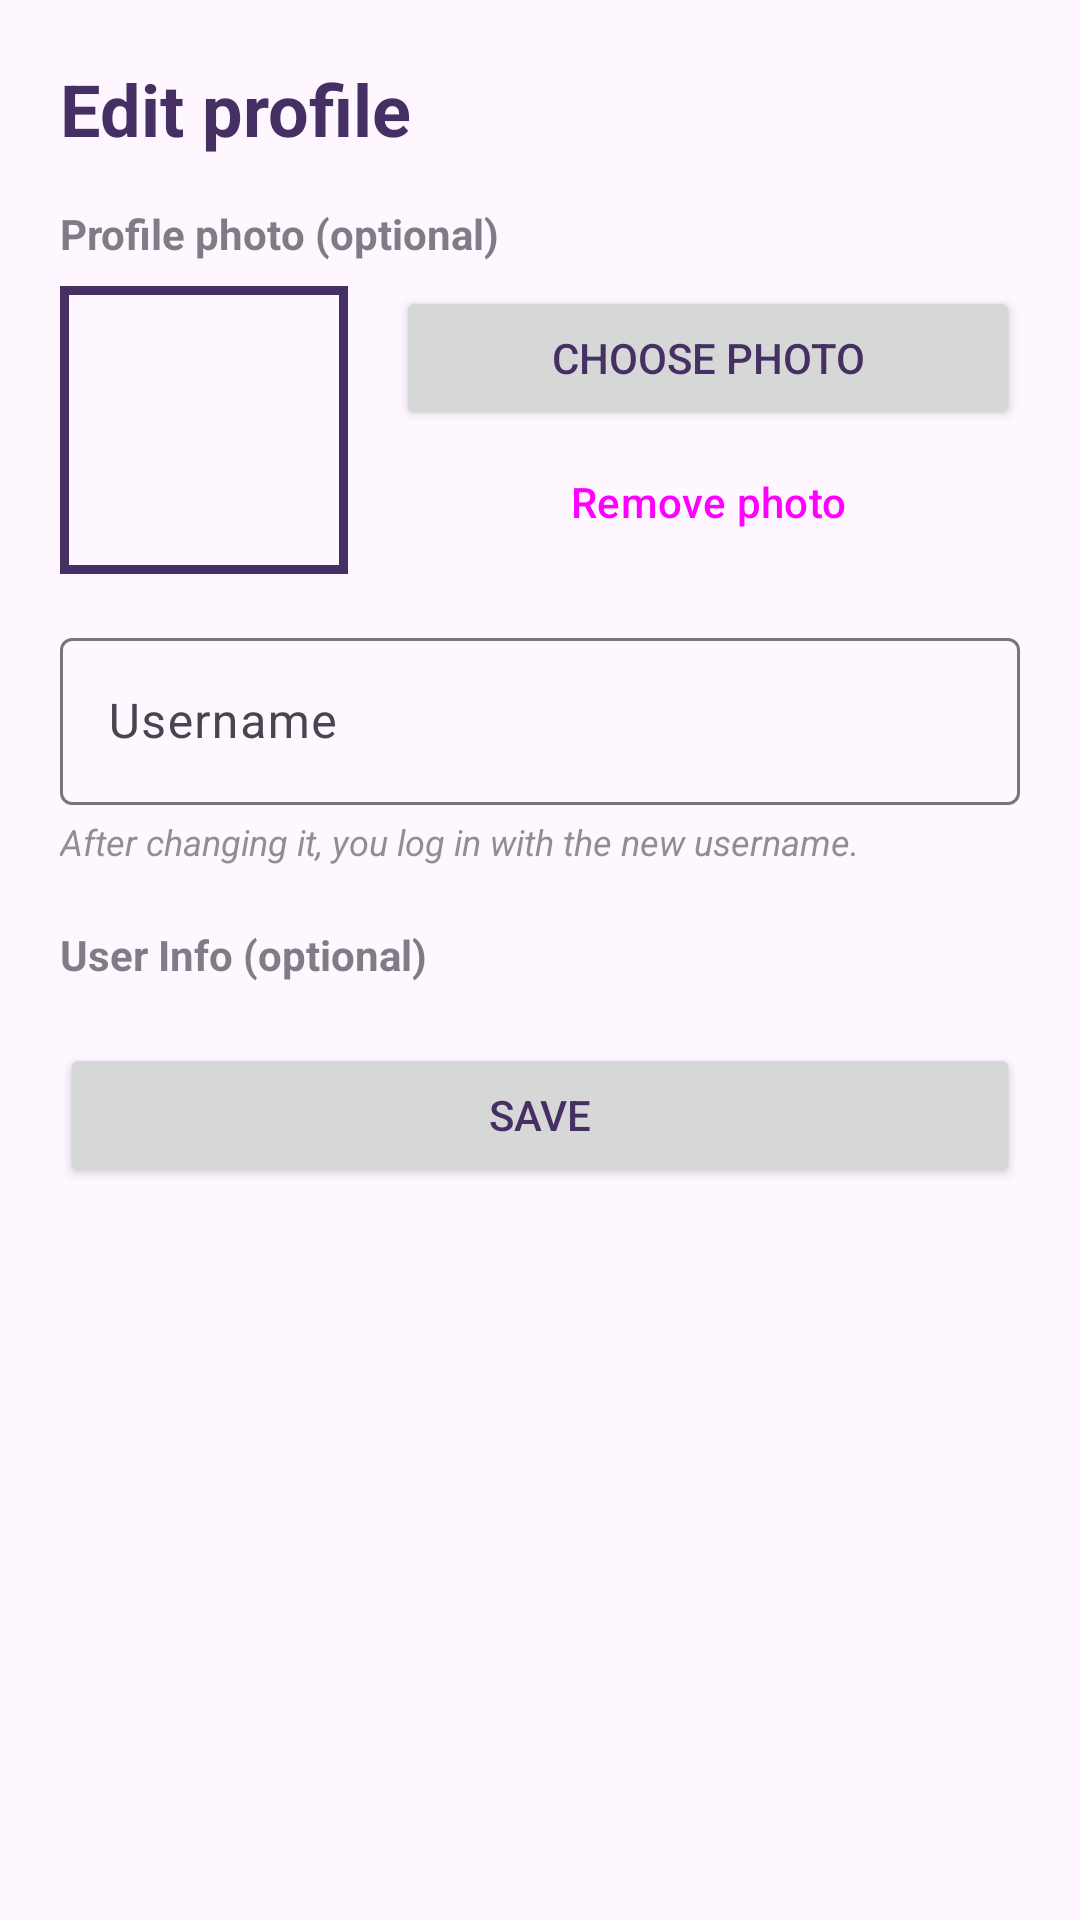

Layout XML and referenced resources for this Android screen:
<!-- AndroidManifest.xml: application theme Theme.Roverhood -->
<!-- res/layout/dialog_edit_profile.xml -->
<?xml version="1.0" encoding="utf-8"?>
<androidx.core.widget.NestedScrollView xmlns:android="http://schemas.android.com/apk/res/android"
    xmlns:app="http://schemas.android.com/apk/res-auto"
    xmlns:tools="http://schemas.android.com/tools"
    android:layout_width="match_parent"
    android:layout_height="wrap_content"
    tools:context=".dialogs.EditProfile">

    <LinearLayout
        android:layout_width="match_parent"
        android:layout_height="wrap_content"
        android:orientation="vertical"
        android:padding="20dp">

        <TextView
            android:layout_width="wrap_content"
            android:layout_height="wrap_content"
            android:text="Edit profile"
            android:textColor="?attr/colorPrimary"
            android:textSize="24sp"
            android:textStyle="bold" />

        <TextView
            android:layout_width="wrap_content"
            android:layout_height="wrap_content"
            android:layout_marginTop="16dp"
            android:alpha="0.7"
            android:text="Profile photo (optional)"
            android:textStyle="bold" />

        <LinearLayout
            android:layout_width="match_parent"
            android:layout_height="wrap_content"
            android:layout_marginTop="8dp"
            android:gravity="center_vertical"
            android:orientation="horizontal">

            
            <FrameLayout
                android:layout_width="96dp"
                android:layout_height="96dp"
                android:padding="3dp"
                android:background="?attr/colorPrimary"
                android:clipToPadding="true"
                android:clipChildren="true">

                <ImageView
                    android:id="@+id/photoPreview"
                    android:layout_width="match_parent"
                    android:layout_height="match_parent"
                    android:background="?android:attr/colorBackground"
                    android:scaleType="centerCrop"
                    android:contentDescription="Profile photo"
                    android:src="@drawable/image_choose" />
            </FrameLayout>

            <LinearLayout
                android:layout_width="0dp"
                android:layout_height="wrap_content"
                android:layout_weight="1"
                android:layout_marginStart="16dp"
                android:orientation="vertical">

                <Button
                    android:id="@+id/choosePhotoButton"
                    android:layout_width="match_parent"
                    android:layout_height="wrap_content"
                    android:text="Choose photo" />

                <Button
                    android:id="@+id/removePhotoButton"
                    style="@style/Widget.Material3.Button.TextButton"
                    android:layout_width="match_parent"
                    android:layout_height="wrap_content"
                    android:text="Remove photo" />
            </LinearLayout>
        </LinearLayout>

        <com.google.android.material.textfield.TextInputLayout
            android:id="@+id/usernameLayout"
            android:layout_width="match_parent"
            android:layout_height="wrap_content"
            android:layout_marginTop="16dp"
            android:hint="Username">

            <com.google.android.material.textfield.TextInputEditText
                android:id="@+id/usernameInput"
                android:layout_width="match_parent"
                android:layout_height="wrap_content"
                android:inputType="text"
                android:maxLength="15"
                android:maxLines="1" />
        </com.google.android.material.textfield.TextInputLayout>

        <TextView
            android:id="@+id/usernameNote"
            android:layout_width="wrap_content"
            android:layout_height="wrap_content"
            android:layout_marginTop="4dp"
            android:alpha="0.6"
            android:text="After changing it, you log in with the new username."
            android:textSize="12sp"
            android:textStyle="italic" />

        
        <com.google.android.material.textfield.TextInputLayout
            android:id="@+id/teamLayout"
            style="@style/Widget.Material3.TextInputLayout.OutlinedBox.ExposedDropdownMenu"
            android:layout_width="match_parent"
            android:layout_height="wrap_content"
            android:layout_marginTop="16dp"
            android:hint="Team"
            android:visibility="gone"
            app:helperText="New teams are created from the Teams list"
            tools:visibility="visible">

            <com.google.android.material.textfield.MaterialAutoCompleteTextView
                android:id="@+id/teamInput"
                android:layout_width="match_parent"
                android:layout_height="wrap_content"
                android:inputType="none"
                android:maxLines="1" />
        </com.google.android.material.textfield.TextInputLayout>

        
        <com.google.android.material.textfield.TextInputLayout
            android:id="@+id/roleLayout"
            style="@style/Widget.Material3.TextInputLayout.OutlinedBox.ExposedDropdownMenu"
            android:layout_width="match_parent"
            android:layout_height="wrap_content"
            android:layout_marginTop="16dp"
            android:hint="Role"
            android:visibility="gone"
            tools:visibility="visible">

            <com.google.android.material.textfield.MaterialAutoCompleteTextView
                android:id="@+id/roleInput"
                android:layout_width="match_parent"
                android:layout_height="wrap_content"
                android:inputType="none"
                android:maxLines="1" />
        </com.google.android.material.textfield.TextInputLayout>

        
        <Button
            android:id="@+id/resetAccessCodeButton"
            style="@style/Widget.Material3.Button.OutlinedButton"
            android:layout_width="match_parent"
            android:layout_height="wrap_content"
            android:layout_marginTop="12dp"
            android:text="Reset access code"
            android:visibility="gone"
            tools:visibility="visible" />

        
        <TextView
            android:layout_width="wrap_content"
            android:layout_height="wrap_content"
            android:layout_marginTop="20dp"
            android:alpha="0.7"
            android:text="User Info (optional)"
            android:textStyle="bold" />

        <LinearLayout
            android:id="@+id/infoFields"
            android:layout_width="match_parent"
            android:layout_height="wrap_content"
            android:orientation="vertical" />

        <Button
            android:id="@+id/saveProfileButton"
            android:layout_width="match_parent"
            android:layout_height="wrap_content"
            android:layout_marginTop="20dp"
            android:text="Save" />
    </LinearLayout>
</androidx.core.widget.NestedScrollView>
<!-- resources referenced by this layout -->
<resources>
  <style name="Theme.Roverhood" parent="Base.Theme.Roverhood" />
  <style name="Base.Theme.Roverhood" parent="Theme.Material3.DayNight.NoActionBar">
          
          <item name="android:textColorPrimary">@color/purple</item>
          <item name="android:colorPrimary">@color/light_purple</item>
          <item name="android:colorAccent">@color/purple</item>
  
          <item name="colorPrimary">@color/purple</item>
          <item name="colorSecondary">@color/light_purple</item>
  
          <item name="materialThemeOverlay">@null</item>
          <item name="elevationOverlayEnabled">false</item>
  
          <item name="colorControlActivated">@color/purple</item>
  
          <item name="amberBackground">@color/bg_amber_light</item>
          <item name="codesBackground">@color/bg_red_light</item>
          <item name="peopleBackground">@color/bg_blue_light</item>
  
      </style>
  <color name="purple">#FF463063</color>
  <color name="light_purple">#FFCCBDE5</color>
  <color name="bg_amber_light">#FFFFE9B3</color>
  <color name="bg_red_light">#FFF8CFCF</color>
  <color name="bg_blue_light">#FFCDE0F7</color>
</resources>
